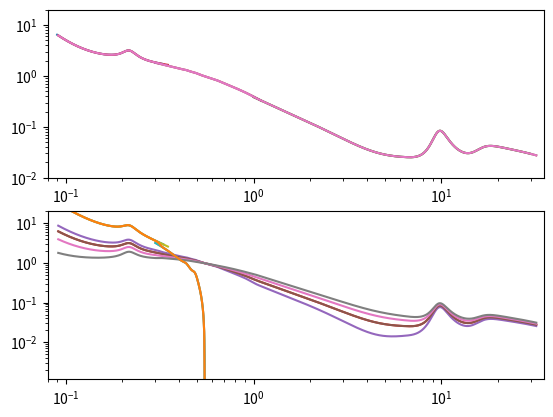

Here is the Python script that generated this plot:
"""
Implementation of Gordon et al. 2023 extinciton model. This covers
912AA--32µm, and covers R(V) = 2.3--5.6.
https://ui.adsabs.harvard.edu/abs/2023ApJ...950...86G/abstract
"""
import numpy as np

#UV consts.
F_UV = np.polynomial.Polynomial([0, 0, 0.5392, 0.05644])
#opt consts
Ea = np.polynomial.Polynomial([-0.35848, 0.7122, 0.08746, -0.05403, 0.00674])
Eb = np.polynomial.Polynomial([0.12354, -2.68335, 2.01901, -0.39299, 0.03355])
opt_x0, opt_gamma = [2.288, 2.054, 1.587], [0.243, 0.179, 0.243]
Fa_opt, Fb_opt = [0.03893, 0.02965, 0.01747], [0.18453, 0.19728, 0.17130]

def Drude(x, x0, gamma):
    """
    Drude profile for adding bumps to extinction curve
    """
    p, q = x*x - x0*x0, gamma*x
    return x*x / (p*p + q*q)

def Drude_m(lam, lam0, gamma0, a):
    """
    Modified drude profile for adding asymmetric bumps to extinction curve
    """
    gamma = 2*gamma0/(1+np.exp(a*(lam-lam0)))
    numerator = (gamma/lam0)**2
    denominator = (lam/lam0 - lam0/lam)**2 + (gamma/lam0)**2
    return numerator/denominator

def W(lam, lam_b, delta):
    z = (lam - lam_b + 0.5*delta)/delta
    return np.select([z<0, z>1], [0, 1], z*z*(3-2*z))

def A_G23(lam, Rv, return_ab=False):
    """
    Calculate Gordon et al. 2023 extinction curve. lam is in units of um.
    """
    x = 1/lam
    sections = [
        (lam >= 0.0912) & (lam < 0.3), #UV
        (lam >= 0.3) & (lam < 0.33), #UV/opt
        (lam >= 0.33) & (lam < 0.9), #opt
        (lam >= 0.9) & (lam < 1.1), #opt/IR
        (lam >= 1.1) & (lam <= 32.0), #IR
    ]

    a_UV, b_UV = ab_UV(x)
    a_opt, b_opt = ab_opt(x)
    a_IR, b_IR = ab_IR(lam)

    W1, W2 = W(lam, 0.315, 0.03), W(lam, 1.0, 0.2)

    a = np.select(
        sections,
        [a_UV, (1-W1)*a_UV + W1*a_opt, a_opt, (1-W2)*a_opt + W2*a_IR, a_IR],
        0,
    )
    b = np.select(
        sections,
        [b_UV, (1-W1)*b_UV + W1*b_opt, b_opt, (1-W2)*b_opt + W2*b_IR, b_IR],
        0,
    )
    A = a + b*(1/Rv - 1/3.1)

    if return_ab:
        return A, a, b
    return A

def ab_UV(x):
    """
    0.0912 <= x/um < 0.30
    """
    F = np.where(x >= 5.9, F_UV(x-5.9), 0)
    D = Drude(x, 4.60, 0.99)
    a =  0.81297 + 0.27750*x + 1.06295*D + 0.11303*F
    b = -2.97868 + 1.89808*x + 3.10334*D + 0.65484*F
    return a, b

def ab_opt(x):
    """
    0.33 <= x/um < 1.1
    """
    Ds = [Drude(x, x0, gamma)*gamma**2 for x0, gamma in zip(opt_x0, opt_gamma)]
    a = Ea(x) + sum(F*D for F, D in zip(Fa_opt, Ds))
    b = Eb(x) + sum(F*D for F, D in zip(Fb_opt, Ds))
    return a, b

def ab_IR(lam):
    """
    0.9 <= x/um < 32
    """
    #note probable mistake on sign of α1b in paper
    α1a, α1b, α2 = 1.68467, 1.06099, 0.78791
    lam_b, delta = 4.30578, 4.78338
    W_ = W(lam, lam_b, delta)
    a =  0.38526 * (lam**-α1a * (1 - W_) + lam_b**(α2-α1a)*lam**-α2 * W_) \
        + 0.06652*Drude_m(lam,  9.843400,  2.21205, -0.24703) \
        + 0.02670*Drude_m(lam, 19.258294, 17.00000, -0.27000)
    b =  -1.01251 * lam**-α1b
    return a, b

if __name__ == "__main__":
    import matplotlib.pyplot as plt

    #UV (Fig 4 of G23)
    x = np.geomspace(0.09, 0.33, 1000)
    a, b = ab_UV(1/x)
    plt.subplot(2, 1, 1)
    plt.plot(x, a)
    plt.semilogx()
    plt.xlim(0.09, 0.33)
    plt.ylim(1, 8)
    plt.subplot(2, 1, 2)
    plt.plot(x, b)
    plt.semilogx()
    plt.xlim(0.09, 0.33)
    plt.ylim(0, 50)
    plt.show()

    #opt (Fig 5 of G23)
    x = np.geomspace(0.3, 1.1, 1000)
    a, b = ab_opt(1/x)
    plt.subplot(2, 1, 1)
    plt.plot(x, a)
    plt.semilogx()
    plt.xlim(0.3, 1.1)
    plt.ylim(0.3, 2.0)
    plt.subplot(2, 1, 2)
    plt.plot(x, b)
    plt.semilogx()
    plt.xlim(0.3, 1.1)
    plt.ylim(-1.5, 6.0)
    plt.show()

    #IR (Fig 6 of G23)
    x = np.geomspace(1, 30, 1000)
    a, b = ab_IR(x)
    plt.subplot(2, 1, 1)
    plt.plot(x, a)
    plt.loglog()
    plt.xlim(1, 30)
    plt.ylim(0.01, 1)
    plt.subplot(2, 1, 2)
    plt.plot(x, b)
    plt.semilogx()
    plt.xlim(1, 30)
    plt.ylim(-1.5, 0.5)
    plt.show()

    #Attenuation
    x = np.geomspace(0.0912, 32, 1000)
    A, a, b = A_G23(x, 3.1, return_ab=True)
    plt.plot(x, A)
    plt.loglog()
    plt.show()
 
    #Variable Rv (Fig 8 of G23)
    for Rv in (2.5, 3.1, 4.0, 5.5):
        A, a, b = A_G23(x, Rv, return_ab=True)
        plt.plot(x, A)
    plt.loglog()
    plt.show()

    x1 = np.geomspace(0.0912, 0.35, 1000)
    a1, b1 = ab_UV(1/x1)
    x2 = np.geomspace(0.3, 1.1, 1000)
    a2, b2 = ab_opt(1/x2)
    x3 = np.geomspace(1, 32, 1000)
    a3, b3 = ab_IR(x3)

    #ab mergered
    plt.subplot(2, 1, 1)
    plt.plot(x1, a1)
    plt.plot(x2, a2)
    plt.plot(x3, a3)
    plt.plot(x, a)
    plt.loglog()
    plt.xlim(0.08, 35)
    plt.ylim(0.01, 20.0)
    plt.subplot(2, 1, 2)
    plt.plot(x1, b1)
    plt.plot(x2, b2)
    plt.plot(x3, b3)
    plt.plot(x, b)
    plt.semilogx()
    plt.xlim(0.08, 35)
    plt.ylim(-2, 20)
    plt.show()
